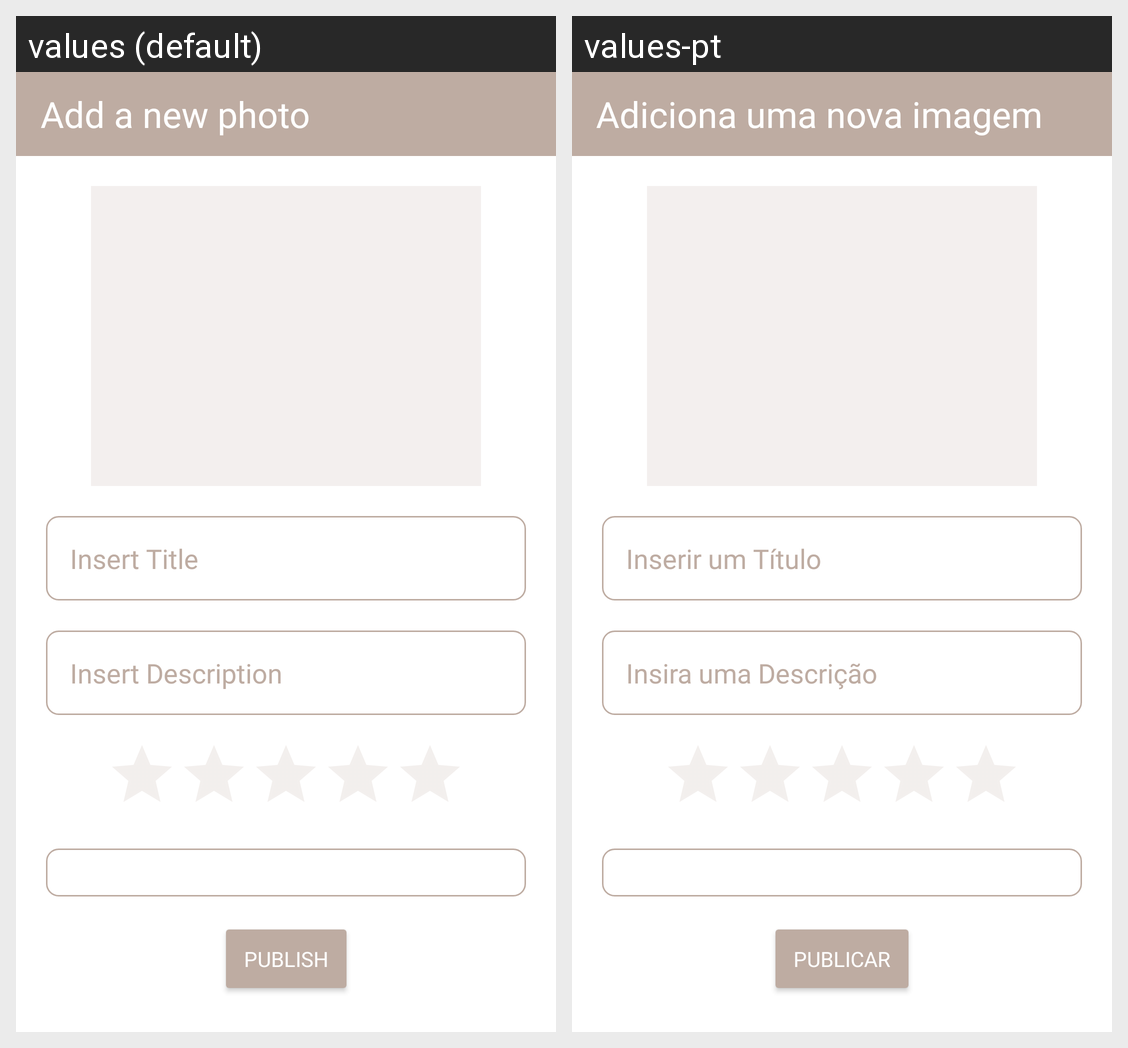

The Android screen above is rendered under two locales of the same app. Produce the string resources it draws, with the default and per-locale values.
Android screen res/layout/activity_add_post.xml rendered under 2 locales, left to right: values (default), values-pt. Device: Nexus 5 (rendered at 1080×1920; each locale shown at half size, 540×960, under a caption strip naming it); theme YouTravelLight.
Strings drawn on this screen, with the default value and each locale's value (text and hints the layout hard-codes, and strings that could not be matched under every locale, appear in the picture but are not listed):

newPost
  values: Add a new photo
  values-pt: Adiciona uma nova imagem

insertTitle
  values: Insert Title
  values-pt: Inserir um Título

insertDescription
  values: Insert Description
  values-pt: Insira uma Descrição

publish
  values: Publish
  values-pt: Publicar
